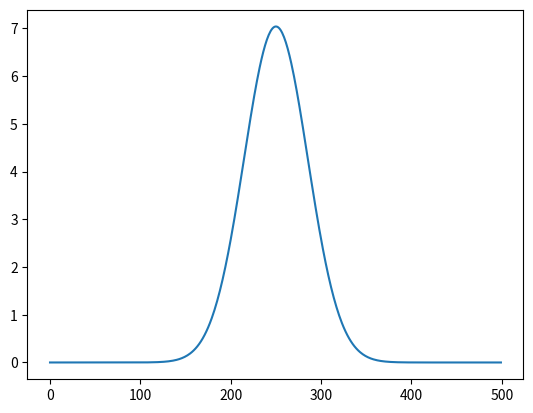

Here is the Python script that generated this plot:
import numpy as np
from matplotlib import pyplot as plt


def corr(f,g):
    ft_f = np.fft.fft(f)
    conj_ft_g = np.conjugate(np.fft.fft(g))
    
    return np.fft.fftshift(np.fft.ifft(ft_f*conj_ft_g))


def gaussian(x,mu=0):
    return (1/(np.sqrt(2*np.pi)))*np.exp(-0.5*(x-mu)**2)
    
    
x = np.linspace(-10,10,500)
y = gaussian(x)

corr = corr(y,y)

plt.plot(np.abs(corr))
plt.show()
plt.savefig('corr_gaussian.pdf')
